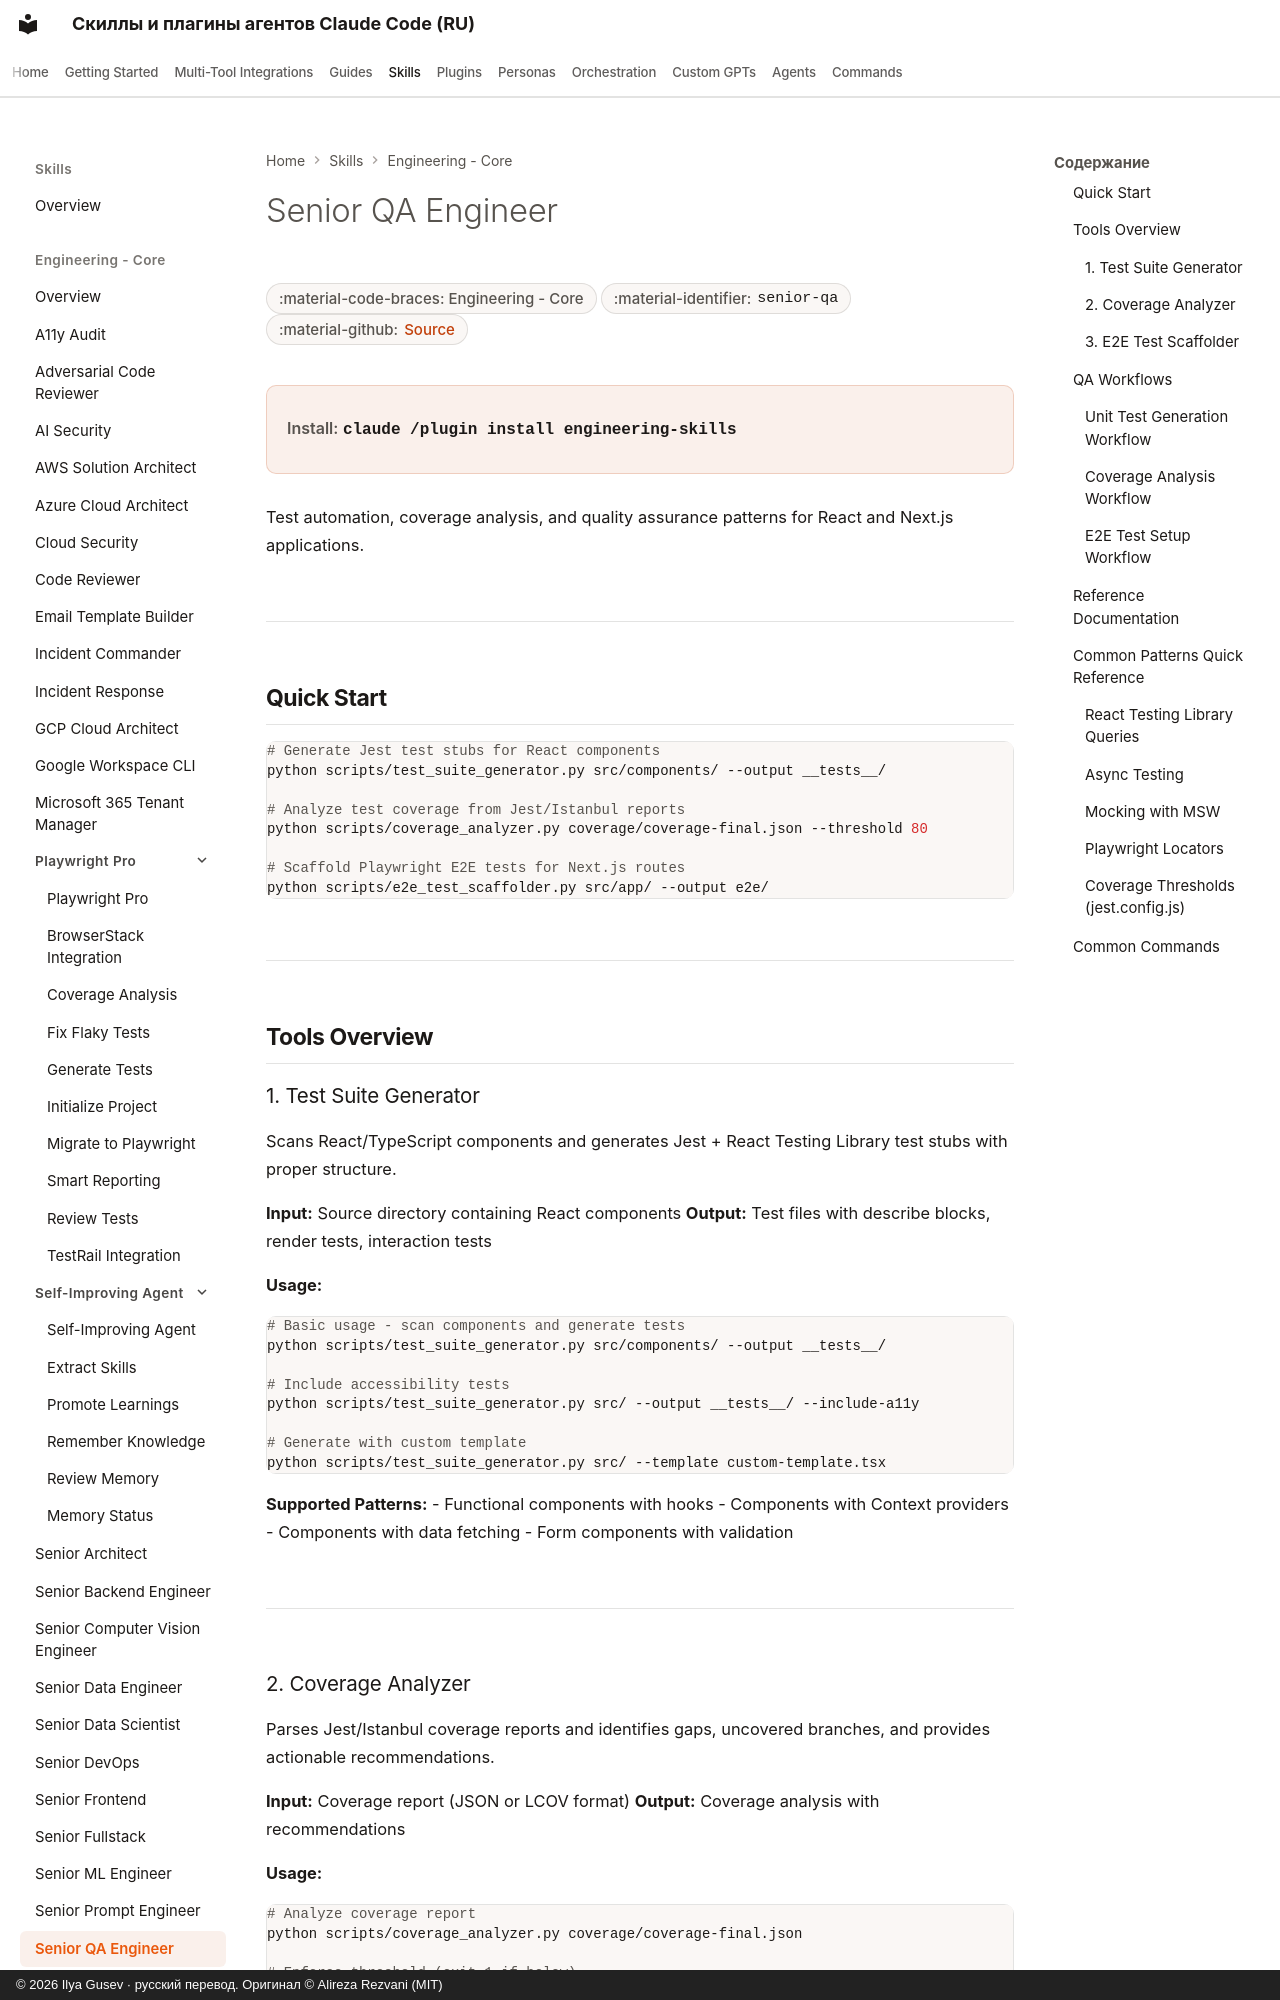

repository: imgusev/claude-skills-ru · page: skills/engineering-team/senior-qa/index.html · generator: mkdocs · copyright: © 2026 Ilya Gusev · русский перевод. Оригинал © Alireza Rezvani (MIT)

---
title: "Senior QA Engineer — Agent Skill & Codex Plugin"
description: "Generates unit tests, integration tests, and E2E tests for React/Next.js applications. Scans components to create Jest + React Testing Library test. Agent skill for Claude Code, Codex CLI, Gemini CLI, OpenClaw."
---

# Senior QA Engineer

<div class="page-meta" markdown>
<span class="meta-badge">:material-code-braces: Engineering - Core</span>
<span class="meta-badge">:material-identifier: `senior-qa`</span>
<span class="meta-badge">:material-github: <a href="https://github.com/imgusev/claude-skills-ru/tree/main/engineering-team/skills/senior-qa/SKILL.md">Source</a></span>
</div>

<div class="install-banner" markdown>
<span class="install-label">Install:</span> <code>claude /plugin install engineering-skills</code>
</div>


Test automation, coverage analysis, and quality assurance patterns for React and Next.js applications.

---
